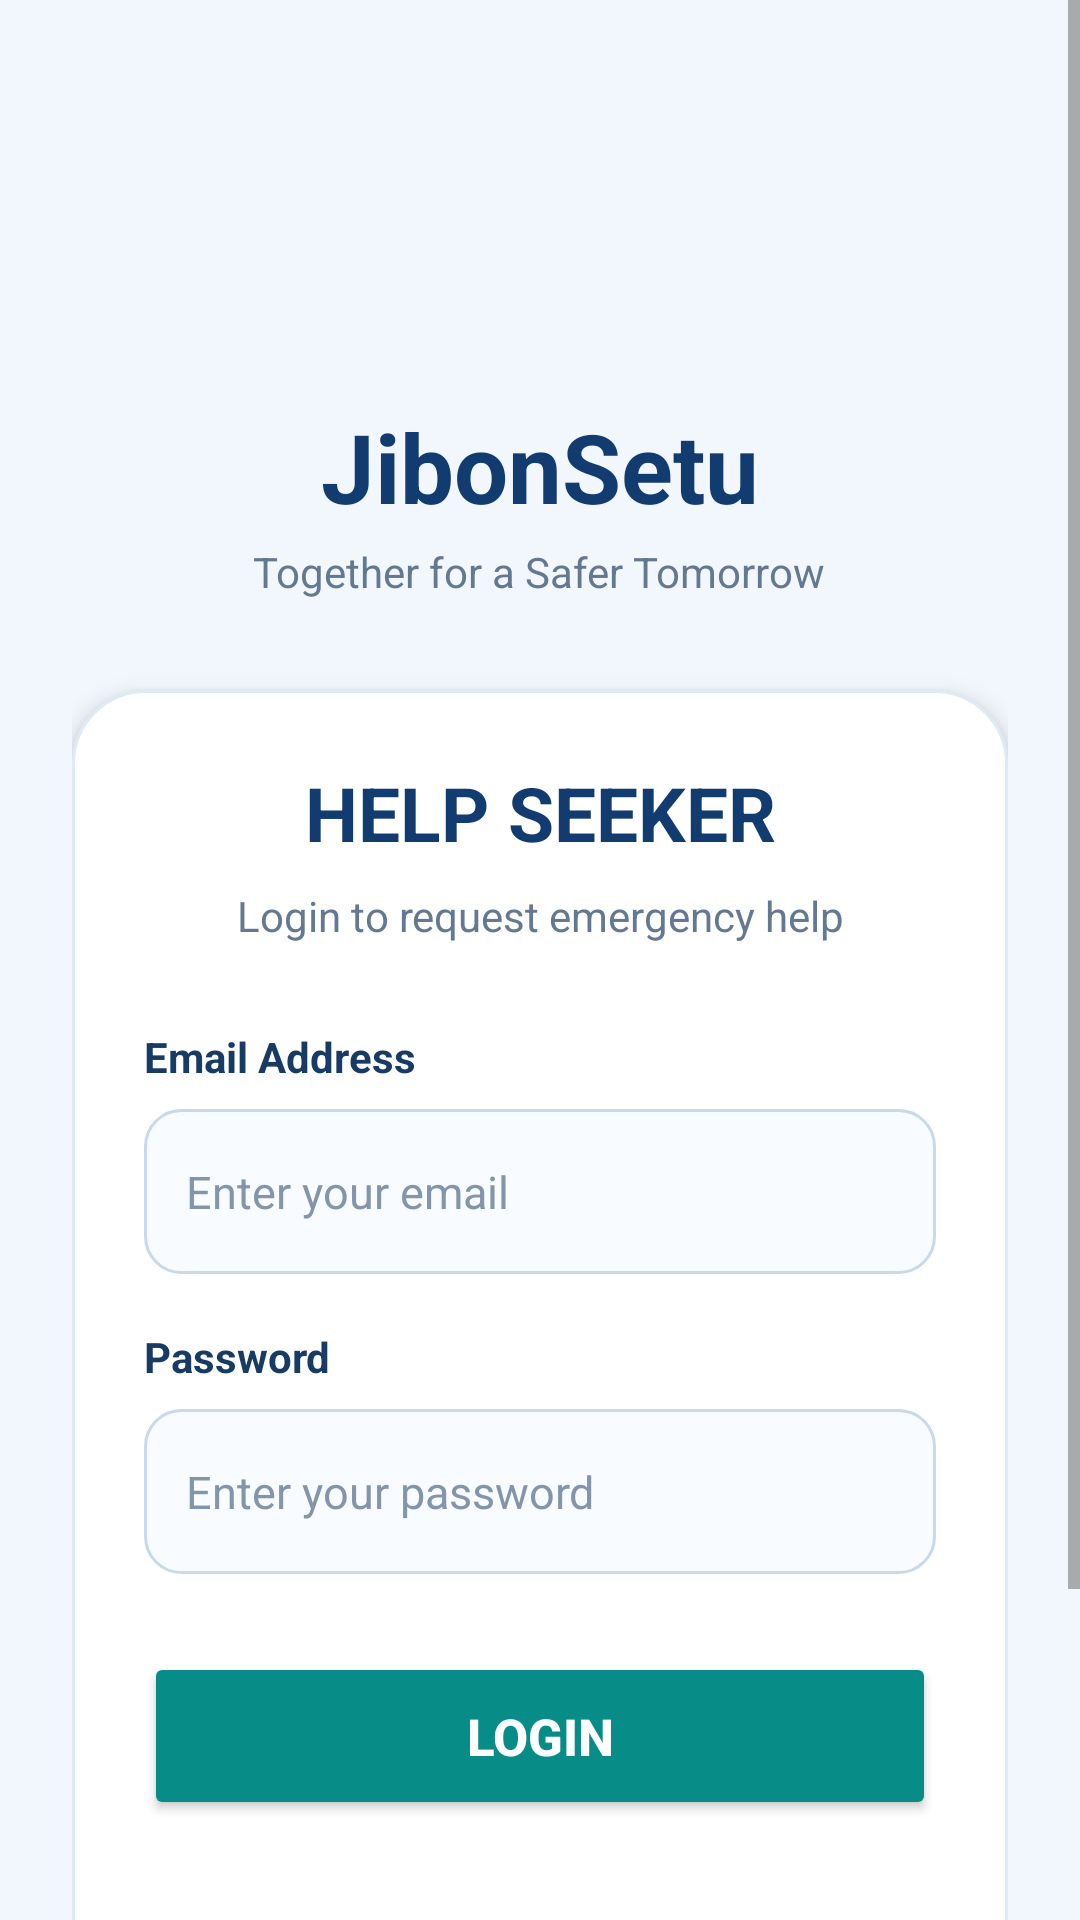

Here is an Android app screen rendered from its layout file. Give the layout XML and the strings, colors and styles it references.
<!-- AndroidManifest.xml: application theme Theme.JibonSetu -->
<!-- res/layout/activity_help_seeker_login.xml -->
<?xml version="1.0" encoding="utf-8"?>
<ScrollView xmlns:android="http://schemas.android.com/apk/res/android"
    android:layout_width="match_parent"
    android:layout_height="match_parent"
    android:background="#F1F7FC"
    android:fillViewport="true">

    <LinearLayout
        android:layout_width="match_parent"
        android:layout_height="match_parent"
        android:orientation="vertical"
        android:gravity="center"
        android:padding="24dp">

        
        <ImageView
            android:layout_width="100dp"
            android:layout_height="100dp"
            android:src="@drawable/jibonsetu_logo"
            android:scaleType="fitCenter"
            android:contentDescription="JibonSetu Logo" />

        
        <TextView
            android:layout_width="wrap_content"
            android:layout_height="wrap_content"
            android:text="JibonSetu"
            android:textSize="32sp"
            android:textStyle="bold"
            android:textColor="#123B70"
            android:layout_marginTop="10dp" />

        <TextView
            android:layout_width="wrap_content"
            android:layout_height="wrap_content"
            android:text="Together for a Safer Tomorrow"
            android:textSize="14sp"
            android:textColor="#647991"
            android:layout_marginTop="4dp" />

        
        <LinearLayout
            android:layout_width="match_parent"
            android:layout_height="wrap_content"
            android:orientation="vertical"
            android:padding="24dp"
            android:layout_marginTop="30dp"
            android:background="@drawable/bg_register_card"
            android:elevation="5dp">

            <TextView
                android:layout_width="match_parent"
                android:layout_height="wrap_content"
                android:text="HELP SEEKER"
                android:textSize="25sp"
                android:textStyle="bold"
                android:textColor="#123B70"
                android:gravity="center" />

            <TextView
                android:layout_width="match_parent"
                android:layout_height="wrap_content"
                android:text="Login to request emergency help"
                android:textSize="14sp"
                android:textColor="#647991"
                android:gravity="center"
                android:layout_marginTop="8dp"
                android:layout_marginBottom="28dp" />

            
            <TextView
                android:layout_width="wrap_content"
                android:layout_height="wrap_content"
                android:text="Email Address"
                android:textSize="14sp"
                android:textStyle="bold"
                android:textColor="#183B64" />

            <EditText
                android:id="@+id/etEmail"
                android:layout_width="match_parent"
                android:layout_height="55dp"
                android:layout_marginTop="8dp"
                android:background="@drawable/bg_input_field"
                android:hint="Enter your email"
                android:padding="14dp"
                android:textSize="15sp"
                android:textColor="#183B64"
                android:textColorHint="#8295AB"
                android:inputType="textEmailAddress"
                android:singleLine="true" />

            
            <TextView
                android:layout_width="wrap_content"
                android:layout_height="wrap_content"
                android:text="Password"
                android:textSize="14sp"
                android:textStyle="bold"
                android:textColor="#183B64"
                android:layout_marginTop="18dp" />

            <EditText
                android:id="@+id/etPassword"
                android:layout_width="match_parent"
                android:layout_height="55dp"
                android:layout_marginTop="8dp"
                android:background="@drawable/bg_input_field"
                android:hint="Enter your password"
                android:padding="14dp"
                android:textSize="15sp"
                android:textColor="#183B64"
                android:textColorHint="#8295AB"
                android:inputType="textPassword"
                android:singleLine="true" />

            
            <Button
                android:id="@+id/btnLogin"
                android:layout_width="match_parent"
                android:layout_height="56dp"
                android:layout_marginTop="26dp"
                android:backgroundTint="#078C87"
                android:text="LOGIN"
                android:textAllCaps="false"
                android:textSize="17sp"
                android:textStyle="bold"
                android:textColor="#FFFFFF" />

            
            <TextView
                android:id="@+id/tvRegister"
                android:layout_width="match_parent"
                android:layout_height="wrap_content"
                android:text="Don't have an account? REGISTER"
                android:textSize="14sp"
                android:textStyle="bold"
                android:textColor="#078C87"
                android:gravity="center"
                android:padding="12dp"
                android:layout_marginTop="18dp"
                android:clickable="true"
                android:focusable="true" />

        </LinearLayout>

        <TextView
            android:layout_width="wrap_content"
            android:layout_height="wrap_content"
            android:text="Your safety matters to us."
            android:textSize="13sp"
            android:textColor="#71869D"
            android:layout_marginTop="24dp"
            android:layout_marginBottom="16dp" />

    </LinearLayout>
</ScrollView>
<!-- resources referenced by this layout -->
<resources>
  <!-- drawable bg_input_field (drawable) -->
  <?xml version="1.0" encoding="utf-8"?>
  <shape xmlns:android="http://schemas.android.com/apk/res/android">
      <solid android:color="#F8FBFF" />
      <corners android:radius="12dp" />
      <stroke
          android:width="1dp"
          android:color="#C8D9EC" />
      <padding
          android:left="8dp"
          android:top="4dp"
          android:right="8dp"
          android:bottom="4dp" />
  </shape>
  <!-- drawable bg_register_card (drawable) -->
  <?xml version="1.0" encoding="utf-8"?>
  <shape xmlns:android="http://schemas.android.com/apk/res/android">
      <solid android:color="#FFFFFF" />
      <corners android:radius="24dp" />
      <stroke
          android:width="1dp"
          android:color="#E0EAF5" />
  </shape>
  <style name="Theme.JibonSetu" parent="Theme.MaterialComponents.DayNight.DarkActionBar">
          
          <item name="colorPrimary">@color/purple_500</item>
          <item name="colorPrimaryVariant">@color/purple_700</item>
          <item name="colorOnPrimary">@color/white</item>
          
          <item name="colorSecondary">@color/teal_200</item>
          <item name="colorSecondaryVariant">@color/teal_700</item>
          <item name="colorOnSecondary">@color/black</item>
          
          <item name="android:statusBarColor">?attr/colorPrimaryVariant</item>
          
      </style>
  <!-- not gathered from this repository: default colours our renderer supplied (Android Studio template values) -->
  <color name="purple_500">#FF6200EE</color>
  <color name="purple_700">#FF3700B3</color>
  <color name="teal_200">#FF03DAC5</color>
  <color name="teal_700">#FF018786</color>
  <color name="black">#FF000000</color>
  <color name="white">#FFFFFFFF</color>
</resources>
